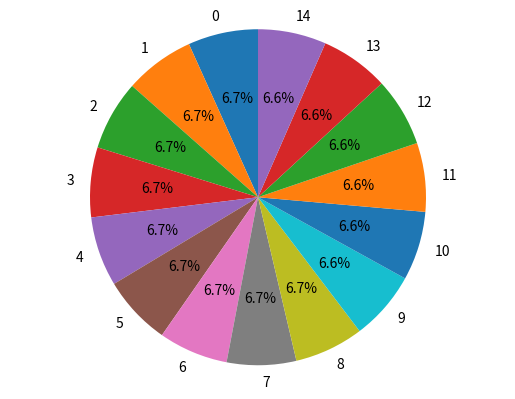

Reproduce this figure in Python.
from matplotlib import pyplot as plt
import numpy as np
import random


studentList = {}
random.seed(20)
for i in range(225):
    English = random.randint(120,200)
    Georgian = random.randint(120,200)
    Math = random.randint(120,200)
    student = np.array([English,Georgian,Math])
    studentList.update({i:(student, np.linalg.norm(student,ord=3))})


def rankStudent():
    return dict(sorted(studentList.items(), key=lambda item: item[1][1]))

def groupByLevels(rankedStudents):
    studs = list(rankedStudents.values())
    levels = {}
    for i in range(15):
        levels.update({i:[]})
    for i in range(15):
        for j in range(15):
            l = levels[i]
            l.append(studs.pop())
            levels.update({i:l})
    return levels



def backTrace(leveledStudents,avgSum,levelIndex,currSum,currentList):
    # Base case
    if(len(currentList) == 15):
        if(abs(currSum - avgSum) < 1000):
            return True
        else:
            return False

    List = leveledStudents[levelIndex].copy()
    for index,stud in enumerate(List):
        currSum += stud[1]
        sstud = ((levelIndex,index),stud)
        currentList.append(sstud)

        if currSum > avgSum:
            currSum -= stud[1]
            currentList.remove(sstud)
            return False

        if backTrace(leveledStudents,avgSum,levelIndex+1,currSum,currentList):  
            return True
        else:
            currSum -= stud[1]
            currentList.remove(sstud)
            continue


def partition(leveledStudents,avgSum,levelIndex,currSum):
    #  Choose member from each list Recursively
    lStudents = leveledStudents.copy()
    groups = {}
    for i in range(15):
        currentList = []
        backTrace(leveledStudents,avgSum,levelIndex,currSum,currentList)
        groups.update({i:currentList})
        for index,v in enumerate(currentList):
            print("V", v)
            print("V only tuple",v[1])
            l = lStudents[14-index]
            l.pop(v[0][1])
            lStudents[14 - index] = l
            print("end")
    
    return groups


res = rankStudent()
leveledStuds = groupByLevels(res)

sum = 0
for k,v in studentList.items():
    sum += v[1]
avgSum = sum / 15.0

group = partition(leveledStuds,avgSum + 40,0,0)
scores = []
for k,v in group.items():
    print(k)
    print(v)
    score = 0
    for el in v:
        score += el[1][1]
    scores.append(score)


labels = list(map(lambda k: k,group.keys()))
sizes = scores

fig1, ax1 = plt.subplots()
ax1.pie(sizes, labels=labels, autopct='%1.1f%%',
        shadow=False, startangle=90)
ax1.axis('equal') 

plt.show()



